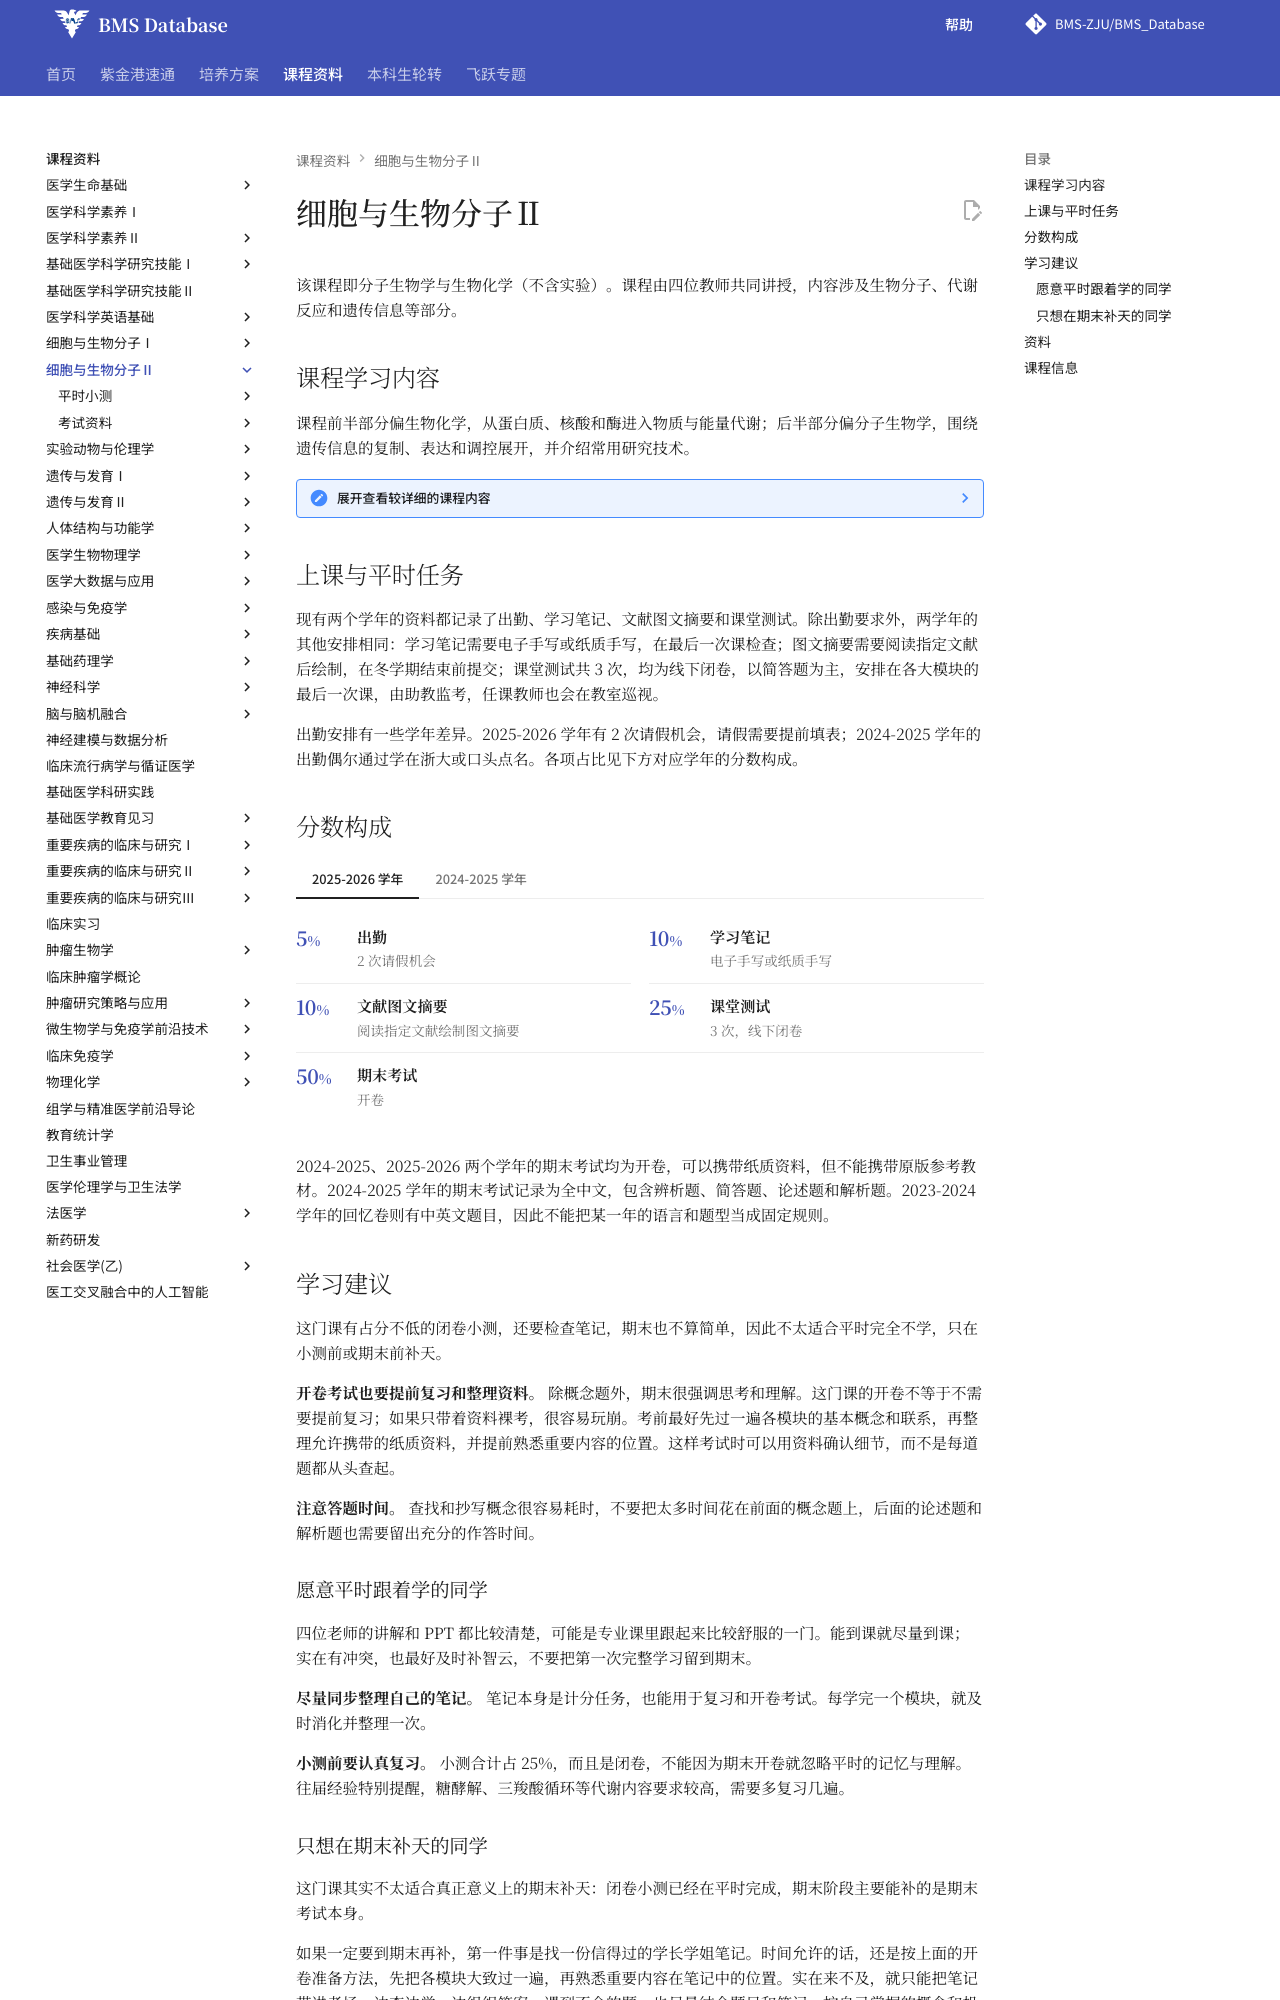

repository: BMS-ZJU/BMS_Database · page: courses/molecular-cell-biology-2/index.html · generator: mkdocs

# 细胞与生物分子Ⅱ

该课程即分子生物学与生物化学（不含实验）。课程由四位教师共同讲授，内容涉及生物分子、代谢反应和遗传信息等部分。

## 课程学习内容

课程前半部分偏生物化学，从蛋白质、核酸和酶进入物质与能量代谢；后半部分偏分子生物学，围绕遗传信息的复制、表达和调控展开，并介绍常用研究技术。

??? note "展开查看较详细的课程内容"

    - **生物分子的结构与功能：** 蛋白质与核酸的组成、结构和性质，以及酶的结构、工作原理、动力学和调节。
    - **物质与能量代谢：** 糖代谢、三羧酸循环与生物氧化、脂代谢、核苷酸与氨基酸代谢，以及几类代谢途径之间的联系。
    - **遗传信息的保存与表达：** 基因组概论，DNA 复制、损伤与修复，基因转录、RNA 加工和蛋白质合成。
    - **基因表达调控：** 转录调控、表观遗传，以及染色质、非编码 RNA 等相关内容。
    - **分子生物学技术：** 常用分子生物学技术、分子杂交、生物芯片、蛋白质和 DNA 相互作用研究、DNA 测序，以及基因重组与基因工程。

## 上课与平时任务

现有两个学年的资料都记录了出勤、学习笔记、文献图文摘要和课堂测试。除出勤要求外，两学年的其他安排相同：学习笔记需要电子手写或纸质手写，在最后一次课检查；图文摘要需要阅读指定文献后绘制，在冬学期结束前提交；课堂测试共 3 次，均为线下闭卷，以简答题为主，安排在各大模块的最后一次课，由助教监考，任课教师也会在教室巡视。

出勤安排有一些学年差异。2025-2026 学年有 2 次请假机会，请假需要提前填表；2024-2025 学年的出勤偶尔通过学在浙大或口头点名。各项占比见下方对应学年的分数构成。
